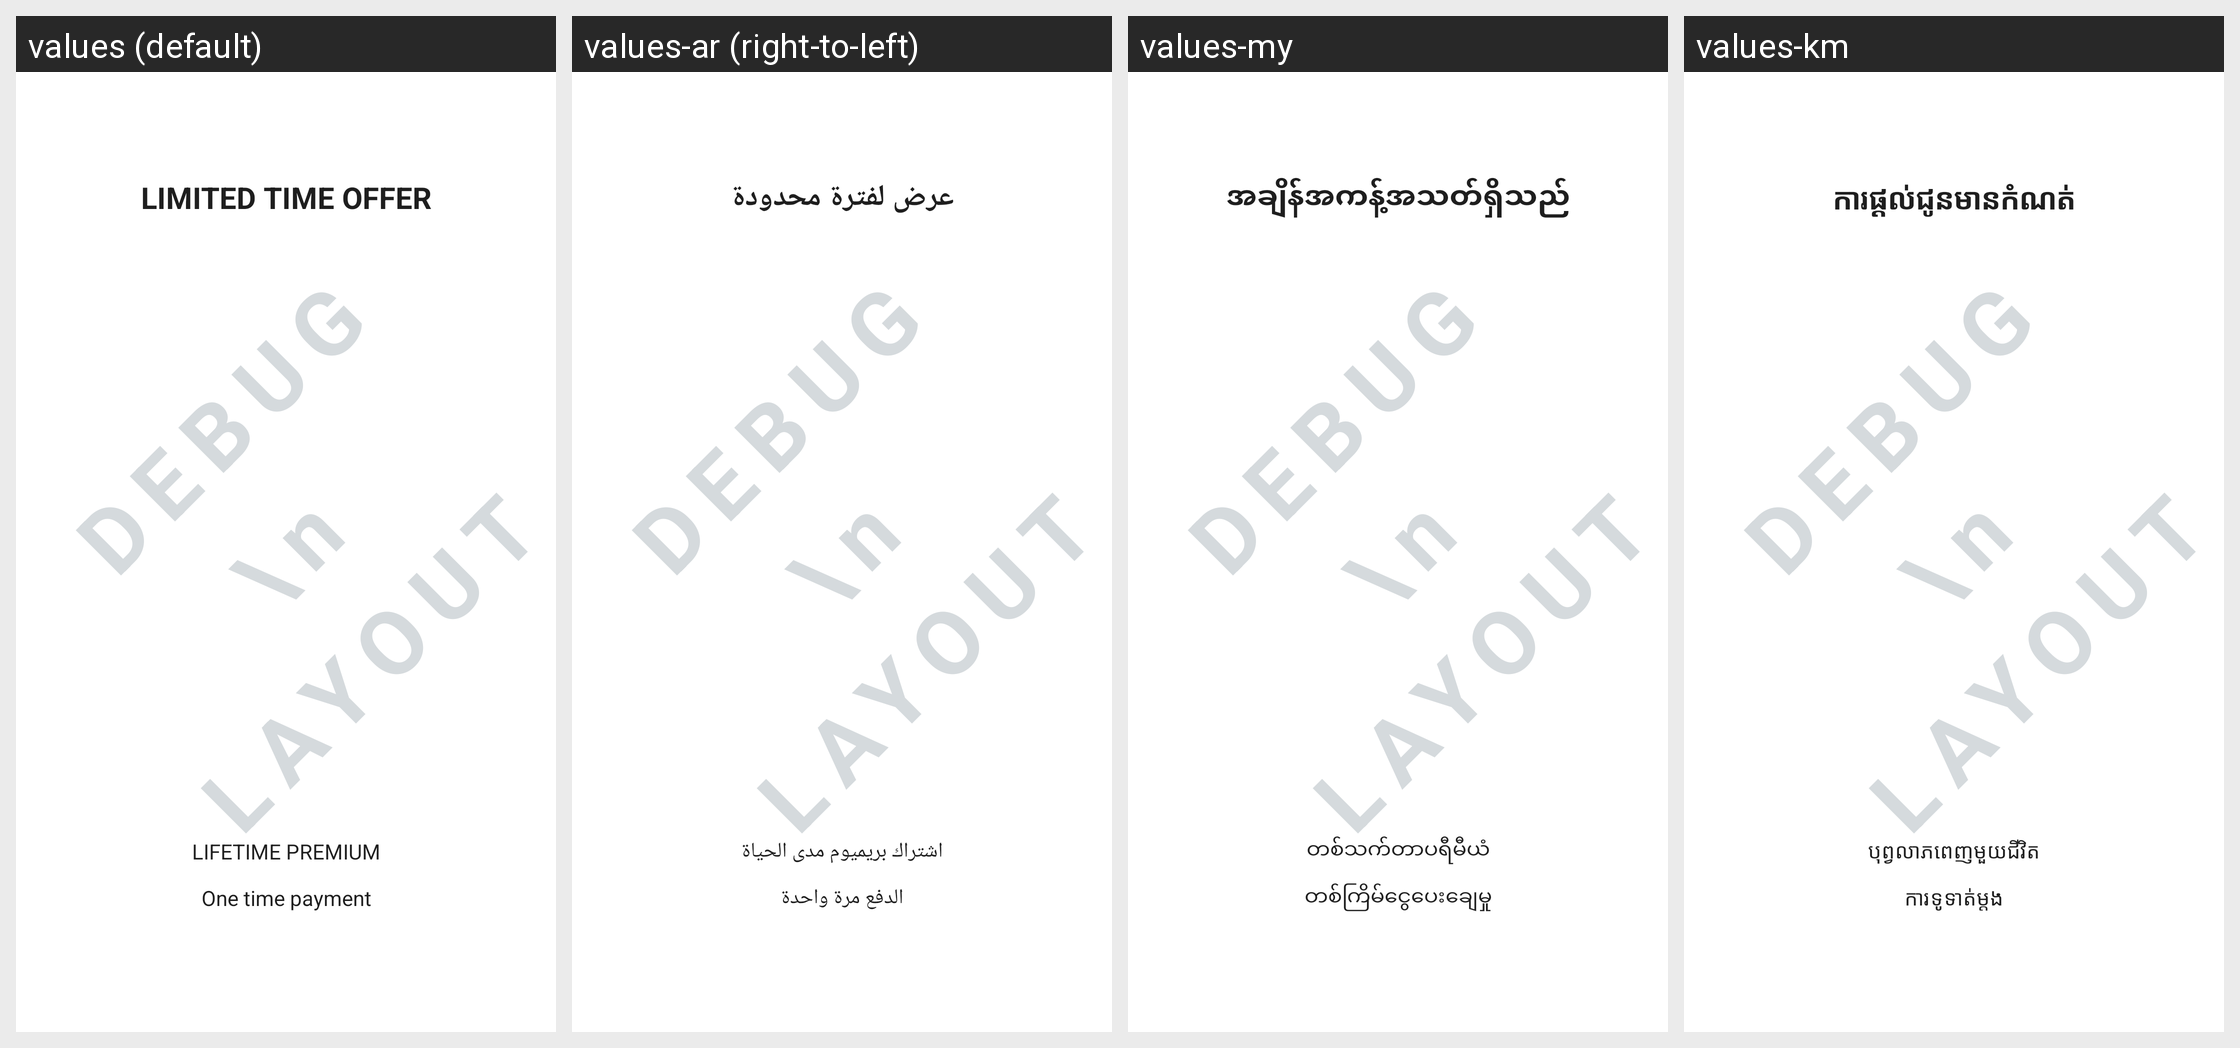

This grid shows one Android layout under several languages. Give, for every string resource on the screen, its name, the default text and each shown locale's text.
Android screen res/layout/ph_sample_activity_relaunch_one_time.xml rendered under 4 locales, left to right: values (default), values-ar (right-to-left), values-my, values-km. Device: Nexus 5 (rendered at 1080×1920; each locale shown at half size, 540×960, under a caption strip naming it); theme Theme.MaterialComponents.DayNight.NoActionBar.
Other locales in the repository, not shown: values-af, values-am, values-az, values-be, values-bg, values-bn, values-bs, values-ca, values-co, values-cs, values-cy, values-da, values-de, values-el, values-eo, values-es, values-et, values-eu, values-fa, values-fi, values-fr, values-fy, values-ga, values-gd, values-gl, values-gu, values-ha, values-he, values-hi, values-hr, values-ht, values-hu, values-hy, values-id, values-ig, values-is, values-it, values-ja, values-jv, values-ka, values-kk, values-kn, values-ko, values-ku, values-ky, values-la, values-lb, values-lo, values-lt, values-lv, values-mg, values-mi, values-mk, values-ml, values-mn, values-mr, values-ms, values-mt, values-ne, values-nl, values-no, values-ny, values-or, values-pa, values-pl, values-ps, values-pt, values-ro, values-ru, values-sd, values-si, values-sk, values-sl, values-sn, values-so, values-sq, values-sr, values-st, values-su, values-sv, values-sw, values-ta, values-te, values-tg, values-th, values-tr, values-uk, values-ur, values-uz, values-vi, values-xh, values-yi, values-yo, values-zh-rCN, values-zu.
Strings drawn on this screen, with the default value and each locale's value (text and hints the layout hard-codes, and strings that could not be matched under every locale, appear in the picture but are not listed):

ph_limited_time_offer
  values: Limited time offer
  values-ar: عرض لفترة محدودة
  values-my: အချိန်အကန့်အသတ်ရှိသည်
  values-km: ការផ្តល់ជូនមានកំណត់

ph_one_time_payment
  values: One time payment
  values-ar: الدفع مرة واحدة
  values-my: တစ်ကြိမ်ငွေပေးချေမှု
  values-km: ការទូទាត់ម្តង

ph_one_time_offer_name
  values: Lifetime premium
  values-ar: اشتراك بريميوم مدى الحياة
  values-my: တစ်သက်တာပရီမီယံ
  values-km: បុព្វលាភពេញមួយជីវិត
